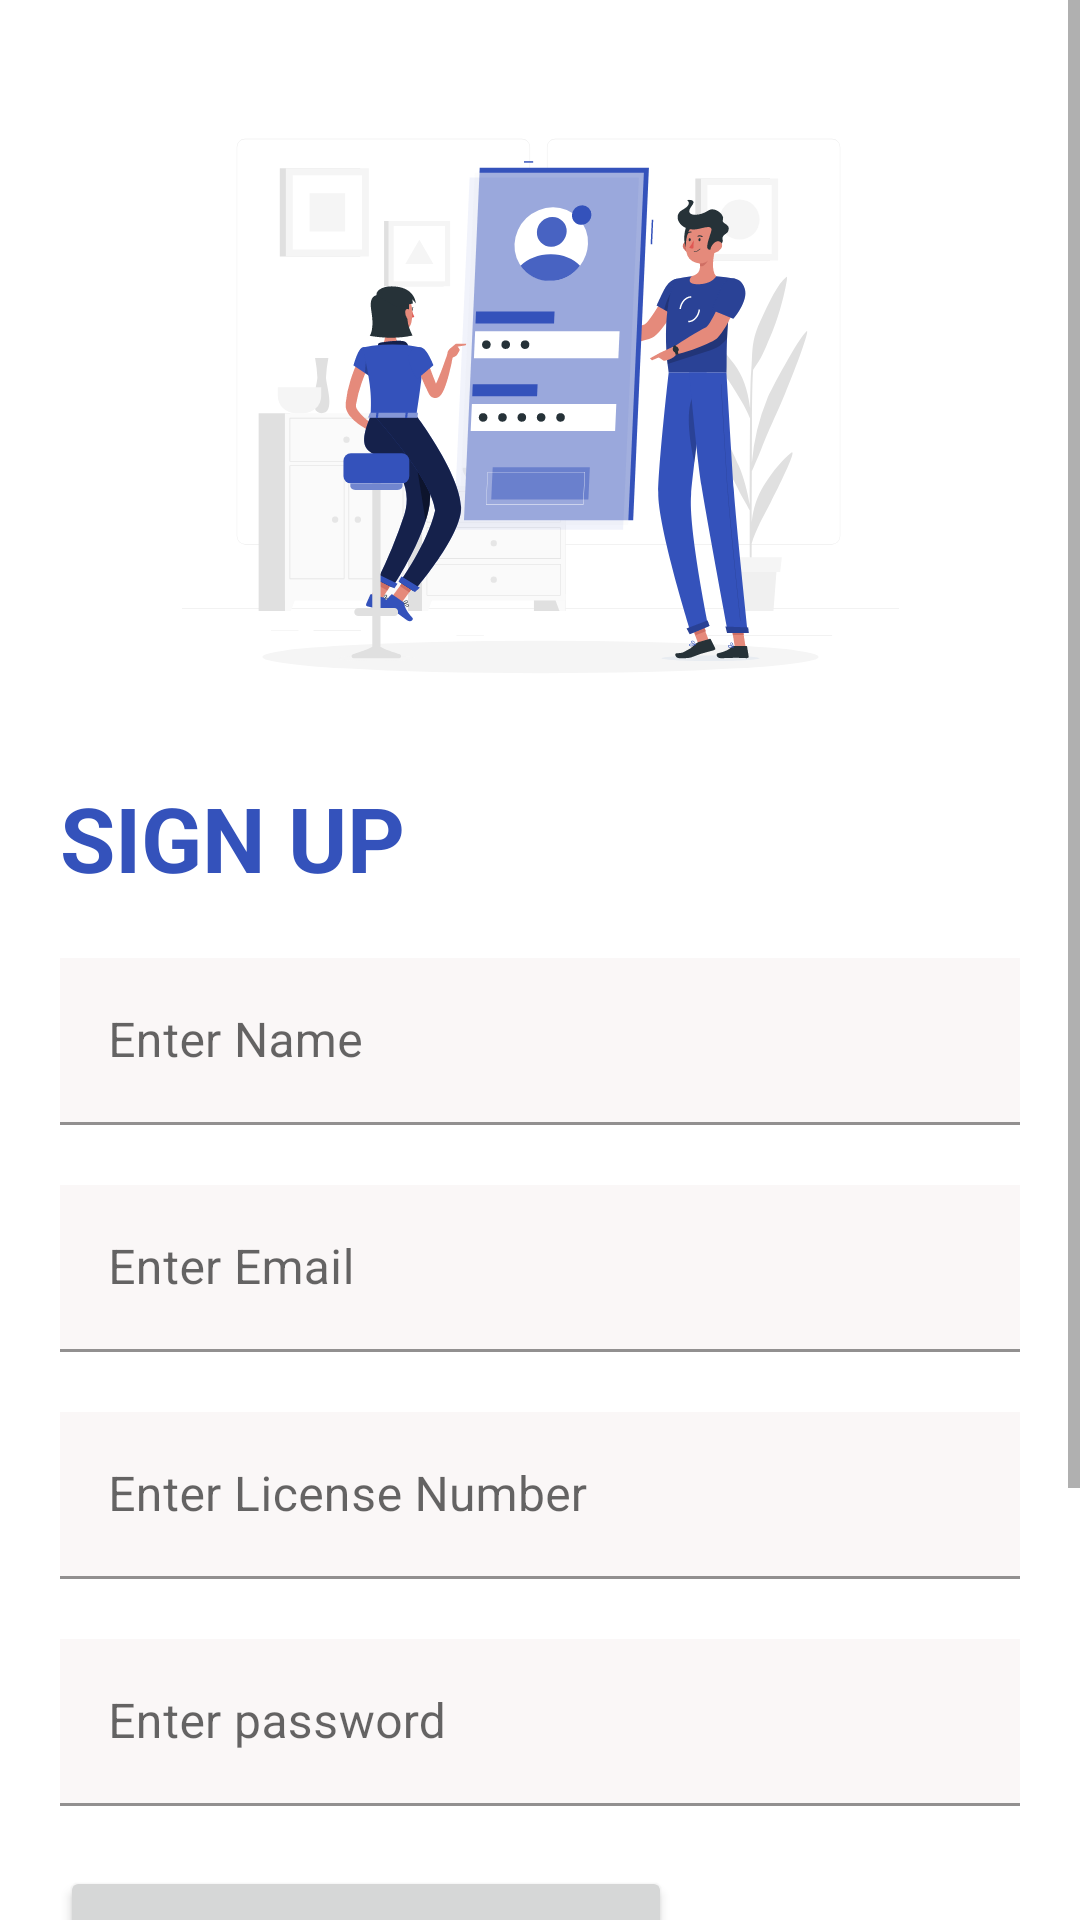

Write the Android layout XML for this screen, with the resource values it uses.
<!-- AndroidManifest.xml: application theme Theme.Tunha -->
<!-- res/layout/activity_create_account_distributor.xml -->
<?xml version="1.0" encoding="utf-8"?>
<ScrollView
    xmlns:android="http://schemas.android.com/apk/res/android"
    android:layout_width="match_parent"
    android:layout_height="match_parent"
    android:fillViewport="true">
<LinearLayout
    android:orientation="vertical"
    android:layout_width="match_parent"
    android:layout_height="match_parent"
    android:padding="20dp">


    <ImageView
        android:layout_width="match_parent"
        android:layout_height="239dp"
        android:src="@drawable/mobile_login_rafiki" />

    <TextView
        android:layout_width="wrap_content"
        android:layout_height="wrap_content"
        android:text="SIGN UP"
        android:textSize="30sp"
        android:textStyle="bold"
        android:textColor="#3452BB"

        />


    <Space
        android:layout_width="match_parent"
        android:layout_height="20dp" />

    <com.google.android.material.textfield.TextInputLayout
        android:layout_width="match_parent"
        android:layout_height="wrap_content"
        android:hint="Enter Name"

        >

        <EditText
            android:id="@+id/drName"
            android:layout_width="match_parent"
            android:layout_height="wrap_content"
            android:ems="10"
            android:background="#FAF7F7"
            />

    </com.google.android.material.textfield.TextInputLayout>

    <Space
        android:layout_width="match_parent"
        android:layout_height="20dp" />

    <com.google.android.material.textfield.TextInputLayout
        android:layout_width="match_parent"
        android:layout_height="wrap_content"
        android:hint="Enter Email"

        >


        <EditText
            android:id="@+id/inputText2"
            android:layout_width="match_parent"
            android:layout_height="wrap_content"
            android:background="#FAF7F7"
            android:ems="10"
            />

    </com.google.android.material.textfield.TextInputLayout>

    <Space
        android:layout_width="match_parent"
        android:layout_height="20dp" />

    <com.google.android.material.textfield.TextInputLayout
        android:layout_width="match_parent"
        android:layout_height="wrap_content"
        android:hint="Enter License Number"
        >


        <EditText
            android:id="@+id/inputText3"
            android:background="#FAF7F7"
            android:layout_width="match_parent"
            android:layout_height="wrap_content"
            android:ems="10"
            />

    </com.google.android.material.textfield.TextInputLayout>


    <Space
        android:layout_width="wrap_content"
        android:layout_height="20dp" />

    <com.google.android.material.textfield.TextInputLayout
        android:layout_width="match_parent"
        android:layout_height="wrap_content"
        android:hint="Enter password">

        <EditText
            android:id="@+id/password"
            android:layout_width="match_parent"
            android:layout_height="wrap_content"
            android:layout_weight="1"
            android:background="#FAF7F7"
            android:ems="10"
            android:inputType="textPassword" />

    </com.google.android.material.textfield.TextInputLayout>
    <Space
        android:layout_width="match_parent"
        android:layout_height="20dp" />

    <Button
        android:id="@+id/upload_button"
        android:layout_width="wrap_content"
        android:layout_height="wrap_content"
        android:text="Upload Business License"
        />


    <Space
        android:layout_width="match_parent"
        android:layout_height="20dp" />


    <Button
        android:id="@+id/buttonSubmit"
        android:layout_width="match_parent"
        android:layout_height="wrap_content"
        android:text="SIGN UP"/>

    <Space
        android:layout_width="match_parent"
        android:layout_height="20dp" />


    <Button
        android:id="@+id/login"
        android:layout_width="match_parent"
        android:layout_height="wrap_content"
        android:text="BACK TO LOGIN"
        android:textColor="#3452BB"
        android:background="@drawable/button_border"/>



</LinearLayout>
</ScrollView>
<!-- resources referenced by this layout -->
<resources>
  <!-- drawable button_border (drawable) -->
  <shape xmlns:android="http://schemas.android.com/apk/res/android"
      android:shape="rectangle">
      <solid android:color="@color/white" />
      <stroke
          android:width="2dp"
          android:color="@color/purple_700" />
  </shape>
  <!-- drawable mobile_login_rafiki: vector/xml drawable (drawable, 34378 chars, omitted) -->
  <style name="Theme.Tunha" parent="Theme.MaterialComponents.DayNight.DarkActionBar">
          
          <item name="colorPrimary">#3452BB</item>
          <item name="colorPrimaryVariant">#B1BDE7</item>
          <item name="colorOnPrimary">@color/white</item>
          
          <item name="colorSecondary">@color/teal_200</item>
          <item name="colorSecondaryVariant">@color/teal_700</item>
          <item name="colorOnSecondary">@color/black</item>
          
          <item name="android:statusBarColor">?attr/colorPrimaryVariant</item>
          
      </style>
  <color name="white">#FFFFFFFF</color>
  <color name="purple_700">#FF3700B3</color>
  <color name="teal_200">#FF03DAC5</color>
  <color name="teal_700">#FF018786</color>
  <color name="black">#FF000000</color>
</resources>
